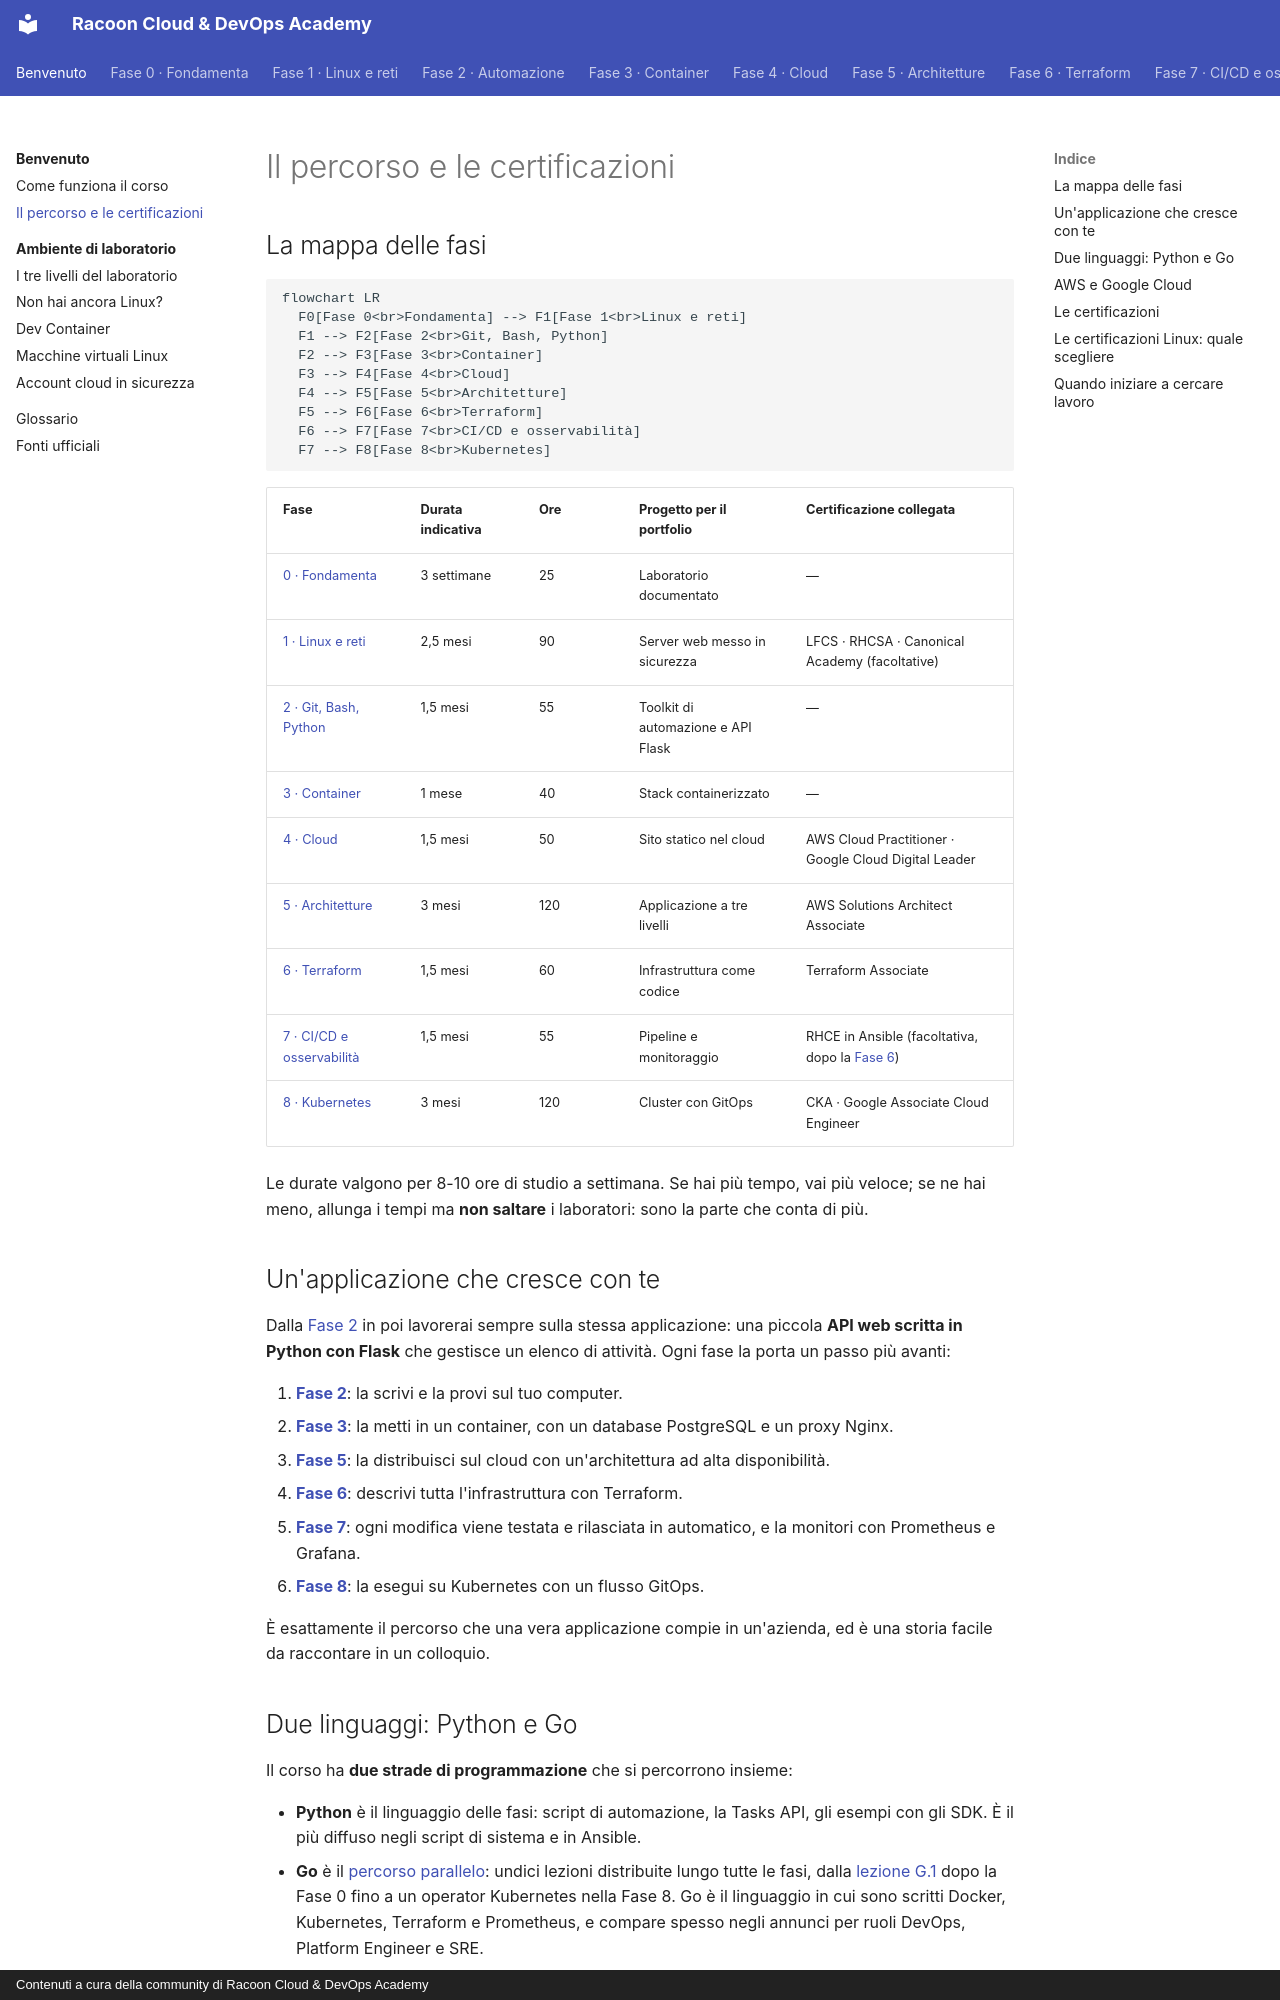

repository: imredracoon/racoon-cloud-devops-academy · page: percorso/index.html · generator: mkdocs · copyright: Contenuti a cura della community di Racoon Cloud & DevOps Academy

# Il percorso e le certificazioni

## La mappa delle fasi

```mermaid
flowchart LR
  F0[Fase 0<br>Fondamenta] --> F1[Fase 1<br>Linux e reti]
  F1 --> F2[Fase 2<br>Git, Bash, Python]
  F2 --> F3[Fase 3<br>Container]
  F3 --> F4[Fase 4<br>Cloud]
  F4 --> F5[Fase 5<br>Architetture]
  F5 --> F6[Fase 6<br>Terraform]
  F6 --> F7[Fase 7<br>CI/CD e osservabilità]
  F7 --> F8[Fase 8<br>Kubernetes]
```

| Fase | Durata indicativa | Ore | Progetto per il portfolio | Certificazione collegata |
|---|---|---|---|---|
| [0 · Fondamenta](fase-0/index.md) | 3 settimane | 25 | Laboratorio documentato | — |
| [1 · Linux e reti](fase-1/index.md) | 2,5 mesi | 90 | Server web messo in sicurezza | LFCS · RHCSA · Canonical Academy (facoltative) |
| [2 · Git, Bash, Python](fase-2/index.md) | 1,5 mesi | 55 | Toolkit di automazione e API Flask | — |
| [3 · Container](fase-3/index.md) | 1 mese | 40 | Stack containerizzato | — |
| [4 · Cloud](fase-4/index.md) | 1,5 mesi | 50 | Sito statico nel cloud | AWS Cloud Practitioner · Google Cloud Digital Leader |
| [5 · Architetture](fase-5/index.md) | 3 mesi | 120 | Applicazione a tre livelli | AWS Solutions Architect Associate |
| [6 · Terraform](fase-6/index.md) | 1,5 mesi | 60 | Infrastruttura come codice | Terraform Associate |
| [7 · CI/CD e osservabilità](fase-7/index.md) | 1,5 mesi | 55 | Pipeline e monitoraggio | RHCE in Ansible (facoltativa, dopo la [Fase 6](fase-6/index.md)) |
| [8 · Kubernetes](fase-8/index.md) | 3 mesi | 120 | Cluster con GitOps | CKA · Google Associate Cloud Engineer |

Le durate valgono per 8-10 ore di studio a settimana. Se hai più tempo, vai più veloce; se ne hai meno,
allunga i tempi ma **non saltare** i laboratori: sono la parte che conta di più.

## Un'applicazione che cresce con te

Dalla [Fase 2](fase-2/index.md) in poi lavorerai sempre sulla stessa applicazione: una piccola **API web scritta in Python con
Flask** che gestisce un elenco di attività. Ogni fase la porta un passo più avanti:

1. **[Fase 2](fase-2/index.md)**: la scrivi e la provi sul tuo computer.
2. **[Fase 3](fase-3/index.md)**: la metti in un container, con un database PostgreSQL e un proxy Nginx.
3. **[Fase 5](fase-5/index.md)**: la distribuisci sul cloud con un'architettura ad alta disponibilità.
4. **[Fase 6](fase-6/index.md)**: descrivi tutta l'infrastruttura con Terraform.
5. **[Fase 7](fase-7/index.md)**: ogni modifica viene testata e rilasciata in automatico, e la monitori con Prometheus e Grafana.
6. **[Fase 8](fase-8/index.md)**: la esegui su Kubernetes con un flusso GitOps.

È esattamente il percorso che una vera applicazione compie in un'azienda, ed è una storia facile da raccontare
in un colloquio.
